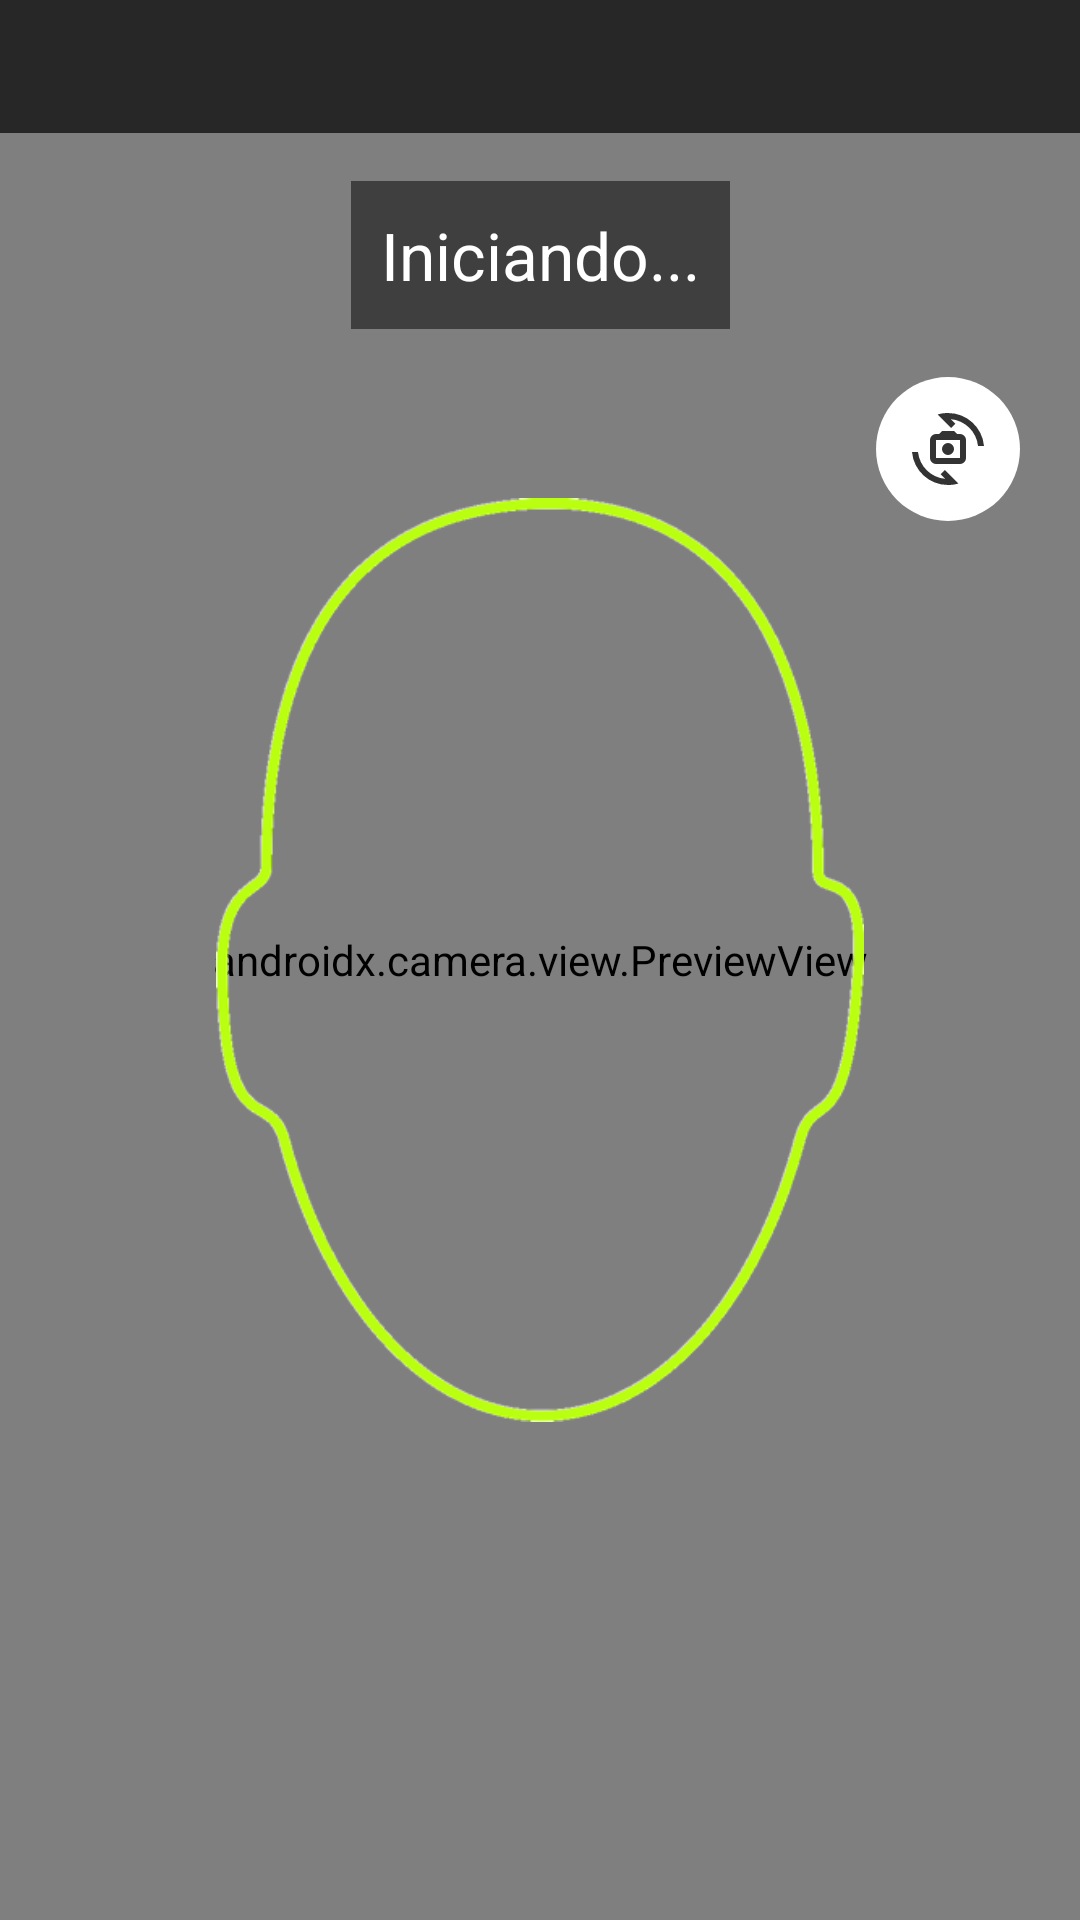

Reconstruct the res/layout file that produces this screen, plus the resources it refers to.
<!-- AndroidManifest.xml: activity theme Theme.Exemplo.Fullscreen -->
<!-- res/layout/activity_cadastro_face.xml -->
<?xml version="1.0" encoding="utf-8"?>
<androidx.constraintlayout.widget.ConstraintLayout xmlns:android="http://schemas.android.com/apk/res/android"
    xmlns:app="http://schemas.android.com/apk/res-auto"
    android:layout_width="match_parent"
    android:layout_height="match_parent">

    <androidx.camera.view.PreviewView
        android:id="@+id/preview"
        android:layout_width="match_parent"
        android:layout_height="match_parent" />

    <TextView
        android:id="@+id/lbPessoa"
        android:layout_width="match_parent"
        android:layout_height="wrap_content"
        android:background="#B0000000"
        android:gravity="center"
        android:padding="10dp"
        android:textColor="#FFFFFF"
        android:textSize="18sp"
        app:layout_constraintTop_toTopOf="parent" />

    <TextView
        android:id="@+id/lbInstrucao"
        android:layout_width="wrap_content"
        android:layout_height="wrap_content"
        android:layout_marginTop="16dp"
        android:background="#80000000"
        android:padding="10dp"
        android:text="Iniciando..."
        android:textColor="#FFFFFF"
        android:textSize="22sp"
        app:layout_constraintEnd_toEndOf="parent"
        app:layout_constraintStart_toStartOf="parent"
        app:layout_constraintTop_toBottomOf="@id/lbPessoa" />

    <ImageButton
        android:id="@+id/btGiraCam"
        android:layout_width="48dp"
        android:layout_height="48dp"
        android:layout_marginTop="16dp"
        android:layout_marginEnd="20dp"
        android:background="@drawable/bg_circular"
        android:contentDescription="Trocar câmera"
        android:src="@drawable/ic_action_switchcam"
        app:layout_constraintEnd_toEndOf="parent"
        app:layout_constraintTop_toBottomOf="@id/lbInstrucao" />

    <ImageView
        android:layout_width="0dp"
        android:layout_height="wrap_content"
        android:importantForAccessibility="no"
        android:scaleType="fitCenter"
        android:src="@drawable/rostoverde"
        app:layout_constraintBottom_toBottomOf="parent"
        app:layout_constraintEnd_toEndOf="parent"
        app:layout_constraintStart_toStartOf="parent"
        app:layout_constraintTop_toTopOf="parent"
        app:layout_constraintWidth_percent="0.6" />

    
    <LinearLayout
        android:id="@+id/painelConfirma"
        android:layout_width="match_parent"
        android:layout_height="wrap_content"
        android:background="#F0FFFFFF"
        android:gravity="center"
        android:orientation="vertical"
        android:padding="16dp"
        android:visibility="gone"
        app:layout_constraintBottom_toBottomOf="parent">

        <ImageView
            android:id="@+id/imgCaptura"
            android:layout_width="160dp"
            android:layout_height="160dp"
            android:importantForAccessibility="no"
            android:scaleType="centerCrop" />

        <TextView
            android:id="@+id/lbConfirma"
            android:layout_width="wrap_content"
            android:layout_height="wrap_content"
            android:layout_marginTop="8dp"
            android:text="Usar esta foto?"
            android:textSize="16sp" />

        <ProgressBar
            android:id="@+id/progresso"
            android:layout_width="wrap_content"
            android:layout_height="wrap_content"
            android:visibility="gone" />

        <LinearLayout
            android:layout_width="match_parent"
            android:layout_height="wrap_content"
            android:layout_marginTop="8dp"
            android:orientation="horizontal">

            <Button
                android:id="@+id/btOutra"
                android:layout_width="0dp"
                android:layout_height="wrap_content"
                android:layout_weight="1"
                android:text="Tirar outra" />

            <Button
                android:id="@+id/btEnviar"
                android:layout_width="0dp"
                android:layout_height="wrap_content"
                android:layout_weight="1"
                android:text="Enviar" />
        </LinearLayout>
    </LinearLayout>

</androidx.constraintlayout.widget.ConstraintLayout>
<!-- resources referenced by this layout -->
<resources>
  <!-- drawable bg_circular (drawable) -->
  <shape xmlns:android="http://schemas.android.com/apk/res/android">
      <solid android:color="#ffffff"/>
      <corners android:radius="32dp"/>
  </shape>
  <!-- drawable ic_action_switchcam (drawable-anydpi) -->
  <vector xmlns:android="http://schemas.android.com/apk/res/android"
      android:width="24dp"
      android:height="24dp"
      android:viewportWidth="960"
      android:viewportHeight="960"
      android:tint="#000000"
      android:alpha="0.8">
    <path
        android:fillColor="@android:color/black"
        android:pathData="M320,680Q287,680 263.5,656.5Q240,633 240,600L240,360Q240,327 263.5,303.5Q287,280 320,280L360,280L400,240L560,240L600,280L640,280Q673,280 696.5,303.5Q720,327 720,360L720,600Q720,633 696.5,656.5Q673,680 640,680L320,680ZM320,600L640,600Q640,600 640,600Q640,600 640,600L640,360Q640,360 640,360Q640,360 640,360L320,360Q320,360 320,360Q320,360 320,360L320,600Q320,600 320,600Q320,600 320,600ZM480,560Q513,560 536.5,536.5Q560,513 560,480Q560,447 536.5,423.5Q513,400 480,400Q447,400 423.5,423.5Q400,447 400,480Q400,513 423.5,536.5Q447,560 480,560ZM342,20Q376,9 410.5,4.5Q445,0 480,0Q574,0 657.5,33.5Q741,67 805.5,126.5Q870,186 911,266.5Q952,347 960,440L880,440Q873,368 842,305.5Q811,243 762.5,195.5Q714,148 651,118Q588,88 516,82L578,144L522,200L342,20ZM618,940Q584,951 549.5,955.5Q515,960 480,960Q386,960 302.5,926.5Q219,893 154.5,833.5Q90,774 49,693.5Q8,613 0,520L80,520Q88,592 118.5,654.5Q149,717 197.5,764.5Q246,812 309,842Q372,872 444,878L382,816L438,760L618,940ZM480,480Q480,480 480,480Q480,480 480,480L480,480Q480,480 480,480Q480,480 480,480L480,480Q480,480 480,480Q480,480 480,480L480,480Q480,480 480,480Q480,480 480,480Z"/>
  </vector>
  <!-- drawable rostoverde: png bitmap (drawable, 87168 bytes) -->
  <style name="Theme.Exemplo.Fullscreen" parent="Theme.AppCompat.Light.NoActionBar" />
</resources>
